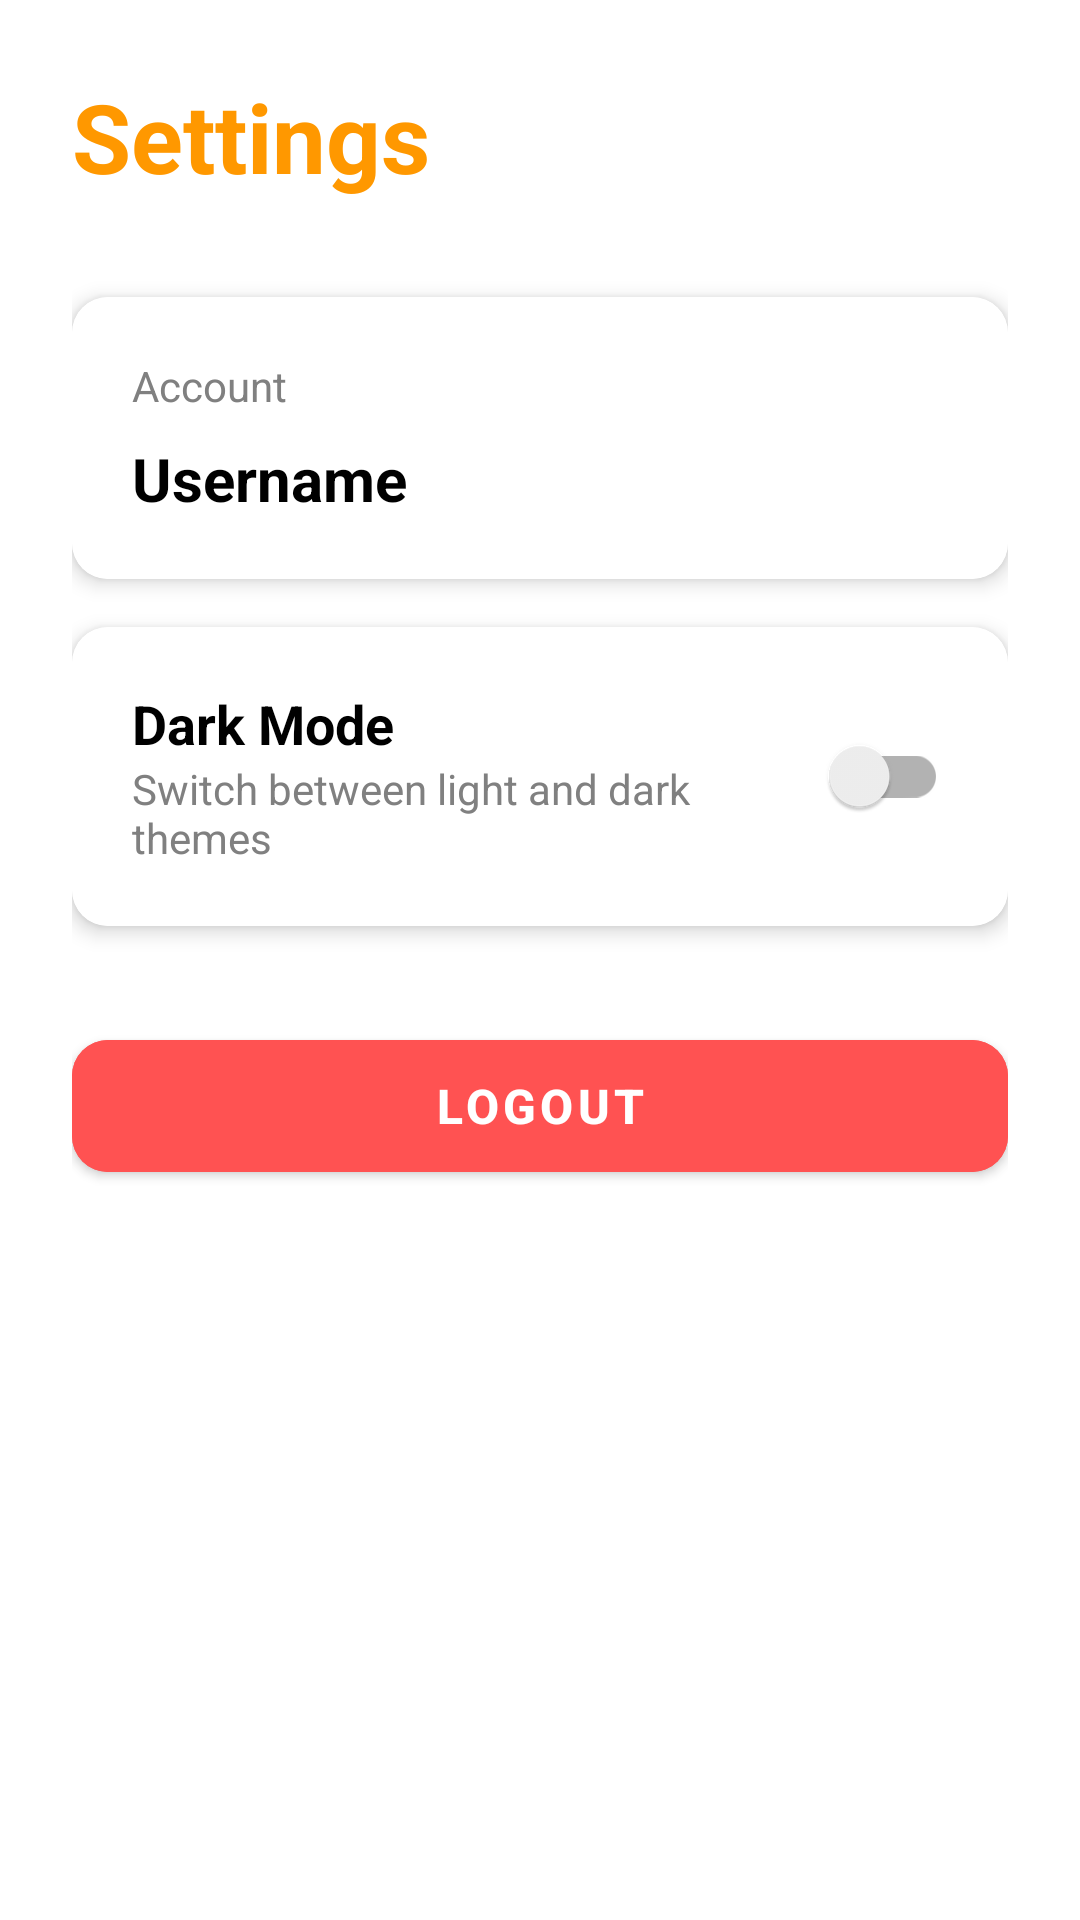

Write the Android layout XML for this screen, with the resource values it uses.
<!-- AndroidManifest.xml: application theme Theme.EReaderBookStore -->
<!-- res/layout/fragment_settings.xml -->
<?xml version="1.0" encoding="utf-8"?>
<ScrollView xmlns:android="http://schemas.android.com/apk/res/android"
    xmlns:app="http://schemas.android.com/apk/res-auto"
    android:layout_width="match_parent"
    android:layout_height="match_parent"
    android:fillViewport="true"
    android:background="?android:attr/colorBackground">


    <LinearLayout
        android:layout_width="match_parent"
        android:layout_height="wrap_content"
        android:orientation="vertical"
        android:padding="24dp">

        <TextView
            android:layout_width="wrap_content"
            android:layout_height="wrap_content"
            android:text="@string/settings_title"
            android:textSize="32sp"
            android:textStyle="bold"
            android:textColor="?attr/colorPrimary"
            android:layout_marginBottom="32dp"/>

        <androidx.cardview.widget.CardView
            android:layout_width="match_parent"
            android:layout_height="wrap_content"
            android:layout_marginBottom="16dp"
            app:cardCornerRadius="12dp"
            app:cardElevation="4dp">

            <LinearLayout
                android:layout_width="match_parent"
                android:layout_height="wrap_content"
                android:orientation="vertical"
                android:padding="20dp"
                android:background="?attr/colorSurface">

                <TextView
                    android:layout_width="wrap_content"
                    android:layout_height="wrap_content"
                    android:text="@string/account_label"
                    android:textSize="14sp"
                    android:textColor="?android:attr/textColorSecondary"
                    android:layout_marginBottom="8dp"/>

                <TextView
                    android:id="@+id/tvUsername"
                    android:layout_width="match_parent"
                    android:layout_height="wrap_content"
                    android:text="Username"
                    android:textSize="20sp"
                    android:textStyle="bold"
                    android:textColor="?android:attr/textColorPrimary"/>
            </LinearLayout>
        </androidx.cardview.widget.CardView>

        <androidx.cardview.widget.CardView
            android:layout_width="match_parent"
            android:layout_height="wrap_content"
            android:layout_marginBottom="16dp"
            app:cardCornerRadius="12dp"
            app:cardElevation="4dp">

            <LinearLayout
                android:layout_width="match_parent"
                android:layout_height="wrap_content"
                android:orientation="horizontal"
                android:padding="20dp"
                android:gravity="center_vertical"
                android:background="?attr/colorSurface">

                <LinearLayout
                    android:layout_width="0dp"
                    android:layout_height="wrap_content"
                    android:layout_weight="1"
                    android:orientation="vertical">

                    <TextView
                        android:layout_width="wrap_content"
                        android:layout_height="wrap_content"
                        android:text="@string/dark_mode"
                        android:textSize="18sp"
                        android:textStyle="bold"
                        android:textColor="?android:attr/textColorPrimary"/>

                    <TextView
                        android:layout_width="wrap_content"
                        android:layout_height="wrap_content"
                        android:text="@string/dark_mode_desc"
                        android:textSize="14sp"
                        android:textColor="?android:attr/textColorSecondary"/>
                </LinearLayout>

                <androidx.appcompat.widget.SwitchCompat
                    android:id="@+id/switchDarkMode"
                    android:layout_width="wrap_content"
                    android:layout_height="wrap_content"
                    android:thumbTint="?attr/colorPrimary"
                    android:trackTint="?android:attr/textColorSecondary"/>
            </LinearLayout>
        </androidx.cardview.widget.CardView>

        <com.google.android.material.button.MaterialButton
            android:id="@+id/btnLogout"
            android:layout_width="match_parent"
            android:layout_height="56dp"
            android:layout_marginTop="16dp"
            android:text="@string/logout"
            android:backgroundTint="@color/red"
            android:textColor="@color/white"
            android:textSize="16sp"
            android:textStyle="bold"
            app:cornerRadius="12dp"
            app:elevation="2dp"/>

    </LinearLayout>
</ScrollView>
<!-- resources referenced by this layout -->
<resources>
  <color name="red">#FF5252</color>
  <color name="white">#FFFFFFFF</color>
  <string name="account_label">Account</string>
  <string name="dark_mode">Dark Mode</string>
  <string name="dark_mode_desc">Switch between light and dark themes</string>
  <string name="logout">Logout</string>
  <string name="settings_title">Settings</string>
  <style name="Theme.EReaderBookStore" parent="Theme.MaterialComponents.DayNight.NoActionBar">
          
          <item name="colorPrimary">@color/primary_orange</item>
          <item name="colorPrimaryVariant">@color/primary_orange_dark</item>
          <item name="colorOnPrimary">@color/white</item>
          
          <item name="colorSecondary">@color/colorAccent</item>
          <item name="colorSecondaryVariant">@color/primary_orange_dark</item>
          <item name="colorOnSecondary">@color/white</item>
          
          <item name="android:statusBarColor">@android:color/transparent</item>
          <item name="android:windowLightStatusBar">true</item>
          
          
          <item name="android:colorBackground">@color/surface_light</item>
          <item name="colorSurface">@color/surface_light</item>
          <item name="colorOnSurface">@color/black</item>
          <item name="colorOnBackground">@color/black</item>
          <item name="android:textColorPrimary">@color/black</item>
          <item name="android:textColorSecondary">@color/gray</item>
          
          
          <item name="cardViewStyle">@style/CardViewStyle</item>
      </style>
  <color name="primary_orange">#FF9800</color>
  <color name="primary_orange_dark">#F57C00</color>
  <color name="colorAccent">#FF9800</color>
  <color name="surface_light">#FFFFFF</color>
  <color name="black">#FF000000</color>
  <color name="gray">#808080</color>
  <style name="CardViewStyle" parent="CardView">
          <item name="cardCornerRadius">12dp</item>
          <item name="cardElevation">4dp</item>
      </style>
</resources>
